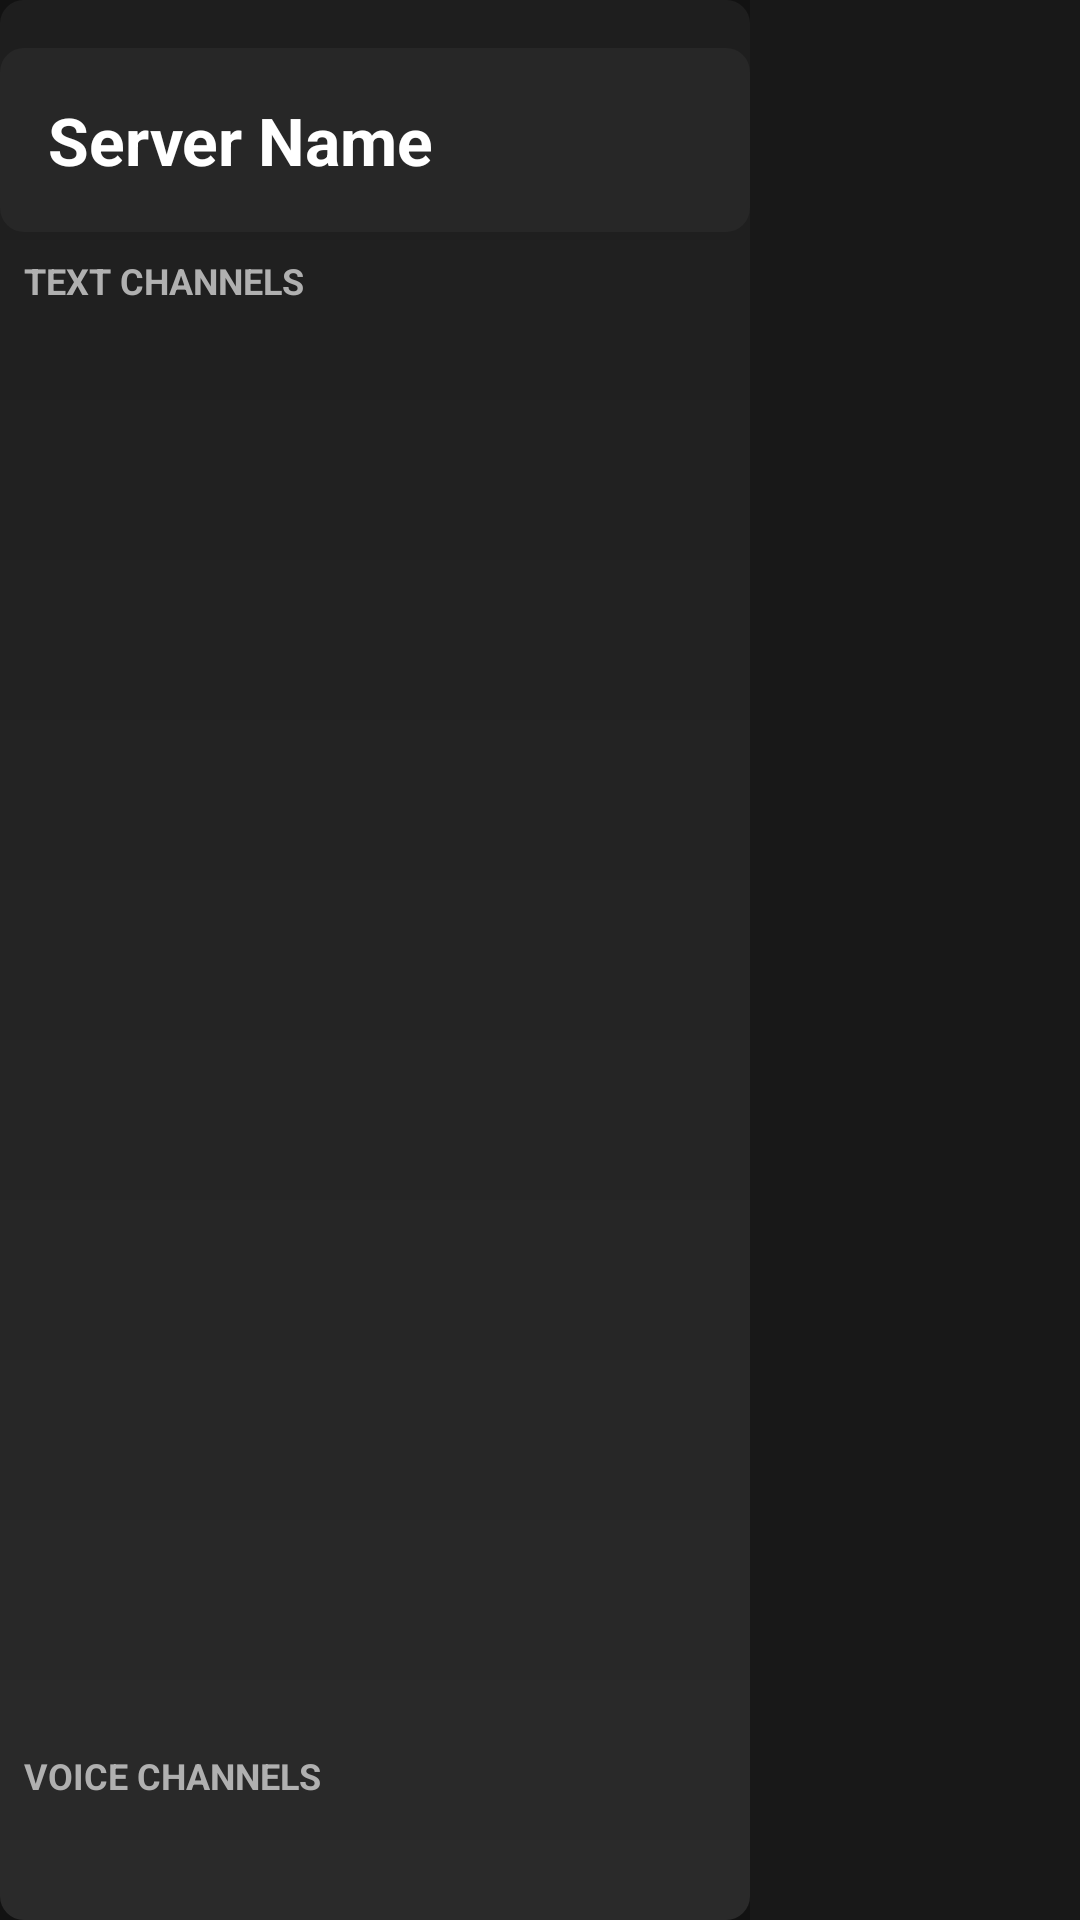

The Android layout XML behind this screen, and the referenced resources:
<!-- AndroidManifest.xml: application theme Theme.Synczone -->
<!-- res/layout/activity_server.xml -->
<?xml version="1.0" encoding="utf-8"?>
<LinearLayout
    xmlns:android="http://schemas.android.com/apk/res/android"
    xmlns:app="http://schemas.android.com/apk/res-auto"
    xmlns:tools="http://schemas.android.com/tools"
    android:layout_width="match_parent"
    android:layout_height="match_parent"
    android:orientation="horizontal"
    android:background="@drawable/bg_app"
    tools:context=".common.ServerActivity">

    
<LinearLayout
android:id="@+id/leftSidebar"
android:layout_width="250dp"
android:layout_height="match_parent"
android:orientation="vertical"
android:paddingTop="16dp"
android:paddingBottom="16dp"
android:background="@drawable/left_sidebar_bg">


<TextView
    android:id="@+id/tvServerName"
    android:layout_width="match_parent"
    android:layout_height="wrap_content"
    android:padding="16dp"
    android:text="Server Name"
    android:textColor="#FFFFFF"
    android:textSize="22sp"
    android:textStyle="bold"
    android:background="@drawable/header_bg" />


<TextView
    android:layout_width="match_parent"
    android:layout_height="wrap_content"
    android:text="TEXT CHANNELS"
    android:padding="8dp"
    android:textColor="#B0B0B0"
    android:textSize="12sp"
    android:textStyle="bold" />


<androidx.recyclerview.widget.RecyclerView
    android:id="@+id/rvTextChannels"
    android:layout_width="match_parent"
    android:layout_height="0dp"
    android:layout_weight="1"
    tools:ignore="SpeakableTextPresentCheck" />


<TextView
    android:layout_width="match_parent"
    android:layout_height="wrap_content"
    android:text="VOICE CHANNELS"
    android:padding="8dp"
    android:textColor="#B0B0B0"
    android:textSize="12sp"
    android:textStyle="bold" />


<androidx.recyclerview.widget.RecyclerView
    android:id="@+id/rvVoiceChannels"
    android:layout_width="match_parent"
    android:layout_height="wrap_content"
    android:layout_marginBottom="16dp" />


<ImageButton
    android:id="@+id/btnAddChannel"
    android:layout_width="48dp"
    android:layout_height="48dp"
    android:src="@drawable/ic_add"
    android:background="@drawable/round_button_bg"
    android:contentDescription="Add Channel"
    android:layout_gravity="center_horizontal"
    android:visibility="gone"
    app:tint="#FFFFFF" />
</LinearLayout>

    
<FrameLayout
    android:id="@+id/rightContainer"
    android:layout_width="0dp"
    android:layout_weight="1"
    android:layout_height="match_parent"
    android:background="@drawable/bg_right_area">

</FrameLayout>
    </LinearLayout>
<!-- resources referenced by this layout -->
<resources>
  <!-- drawable bg_app (drawable) -->
  <?xml version="1.0" encoding="utf-8"?>
  
  <shape xmlns:android="http://schemas.android.com/apk/res/android" android:shape="rectangle">
      <solid android:color="#121212" />
  </shape>
  <!-- drawable bg_right_area (drawable) -->
  <?xml version="1.0" encoding="utf-8"?>
  
  <shape xmlns:android="http://schemas.android.com/apk/res/android">
      <solid android:color="#181818" />
  </shape>
  <!-- drawable header_bg (drawable) -->
  <?xml version="1.0" encoding="utf-8"?>
  
  <shape xmlns:android="http://schemas.android.com/apk/res/android">
      <solid android:color="#272727" />
      <corners android:radius="8dp" />
  </shape>
  <!-- drawable ic_add (drawable) -->
  <vector xmlns:android="http://schemas.android.com/apk/res/android"
      android:width="24dp"
      android:height="24dp"
      android:viewportWidth="24"
      android:viewportHeight="24">
      <path
          android:fillColor="@color/white"
          android:pathData="M19,13h-6v6h-2v-6H5v-2h6V5h2v6h6V13z" />
  </vector>
  <!-- drawable left_sidebar_bg (drawable) -->
  <?xml version="1.0" encoding="utf-8"?>
  
  <shape
      xmlns:android="http://schemas.android.com/apk/res/android"
      android:shape="rectangle">
      <gradient
          android:angle="270"
          android:startColor="#1E1E1E"
          android:endColor="#2A2A2A"/>
      <corners android:radius="8dp"/>
  </shape>
  <!-- drawable round_button_bg (drawable) -->
  <?xml version="1.0" encoding="utf-8"?>
  
  <shape xmlns:android="http://schemas.android.com/apk/res/android"
      android:shape="oval">
      <solid android:color="#5865F2" />
  </shape>
  <style name="Theme.Synczone" parent="Base.Theme.Synczone" />
  <color name="white">#FFFFFFFF</color>
  <style name="Base.Theme.Synczone" parent="Theme.Material3.DayNight.NoActionBar">
          
          <item name="colorPrimary">@color/primary</item>
          <item name="colorPrimaryContainer">@color/primaryContainer</item>
          <item name="colorOnPrimary">@color/onPrimary</item>
          
          <item name="colorSecondary">@color/secondary</item>
          <item name="colorSecondaryContainer">@color/secondaryContainer</item>
          <item name="colorOnSecondary">@color/onSecondary</item>
          
          <item name="android:windowBackground">@color/background</item>
          <item name="colorSurface">@color/surface</item>
          <item name="colorOnSurface">@color/onSurface</item>
          
          <item name="colorError">@color/error</item>
          <item name="colorOnError">@color/onError</item>
          
      </style>
  <color name="primary">#5865F2</color>
  <color name="primaryContainer">#B4AAFF</color>
  <color name="onPrimary">#FFFFFF</color>
  <color name="secondary">#7289DA</color>
  <color name="secondaryContainer">#99AAB5</color>
  <color name="onSecondary">#FFFFFF</color>
  <color name="background">#121212</color>
  <color name="surface">#1E1E1E</color>
  <color name="onSurface">#FFFFFF</color>
  <color name="error">#F04747</color>
  <color name="onError">#FFFFFF</color>
</resources>
